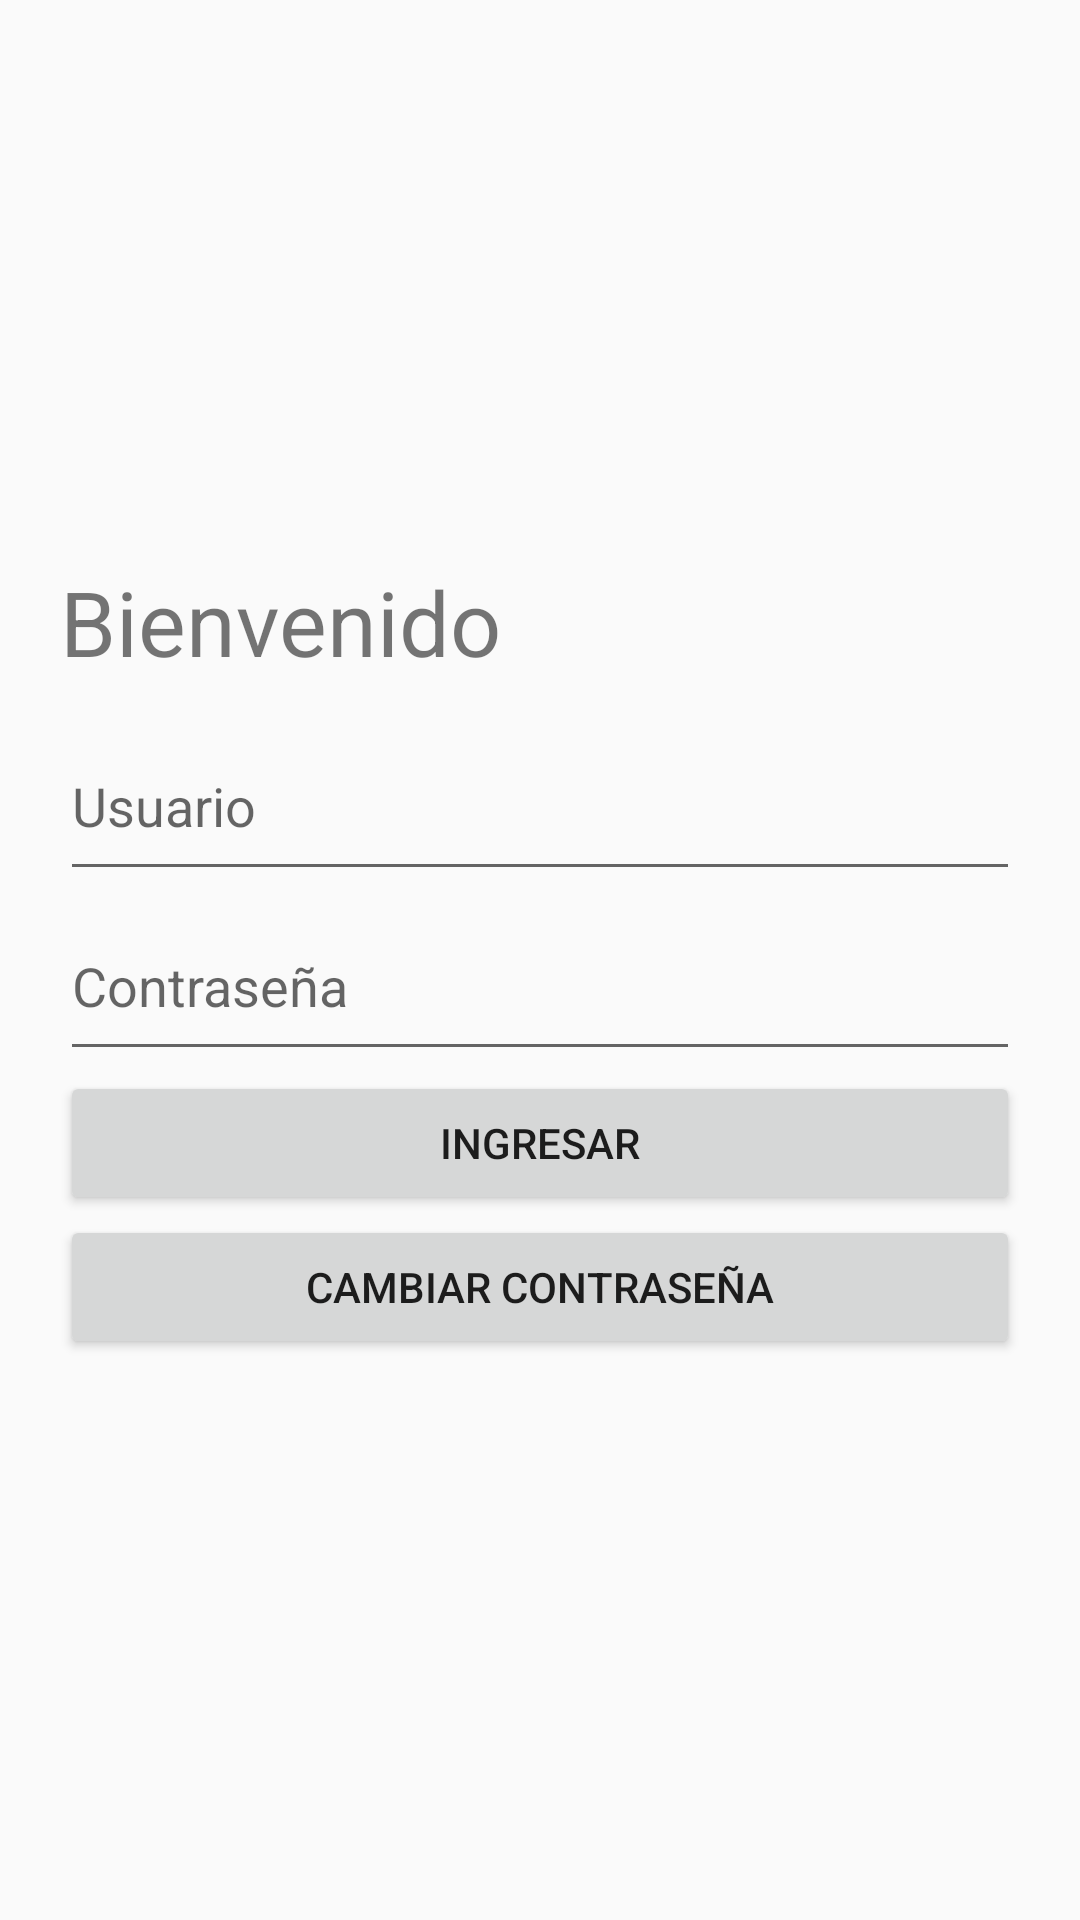

Write the Android layout XML for this screen, with the resource values it uses.
<!-- AndroidManifest.xml: application theme Theme.AppCompat.Light.NoActionBar -->
<!-- res/layout/activity_main.xml -->
<?xml version="1.0" encoding="utf-8"?>
<LinearLayout xmlns:android="http://schemas.android.com/apk/res/android"
    android:layout_width="match_parent"
    android:layout_height="match_parent"
    xmlns:tools="http://schemas.android.com/tools"
    android:gravity="center_vertical"
    android:orientation="vertical"
    android:id="@+id/main"
    android:padding="20dp"
    tools:context=".MainActivity">

    <TextView
        android:layout_width="match_parent"
        android:layout_height="50dp"
        android:text="Bienvenido"
        android:textSize="30dp"
        android:transitionName="splash"/>
    <EditText
        android:id="@+id/usuario"
        android:layout_width="match_parent"
        android:layout_height="60dp"
        android:hint="Usuario"
        android:inputType="text" />
    <EditText
        android:id="@+id/password"
        android:layout_width="match_parent"
        android:layout_height="60dp"
        android:hint="Contraseña"
        android:inputType="textPassword" />
    <Button
        android:id="@+id/btnLogin"
        android:layout_width="match_parent"
        android:layout_height="wrap_content"
        android:text="Ingresar" />
    <Button
        android:id="@+id/btnChangePassword"
        android:layout_width="match_parent"
        android:layout_height="wrap_content"
        android:text="Cambiar contraseña" />
</LinearLayout>
<!-- resources referenced by this layout -->
<resources>

</resources>
